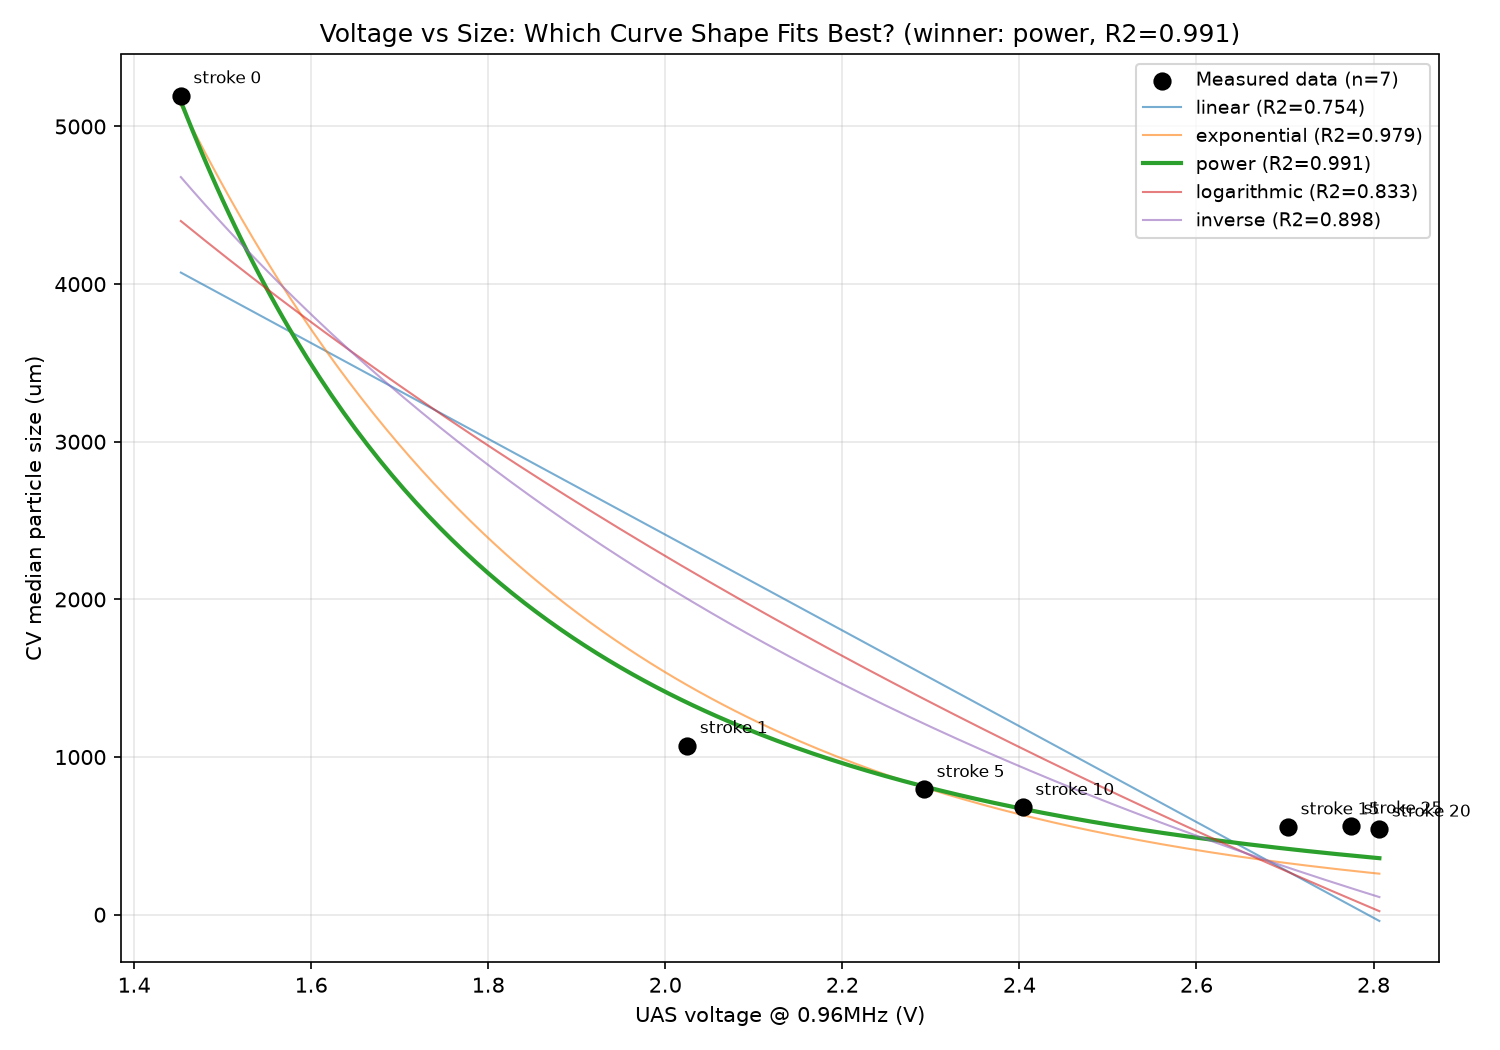

The table this chart was drawn from, first rows:
shape, r_squared
power, 0.9906
exponential, 0.9791
inverse, 0.8985
logarithmic, 0.8332
linear, 0.7539
